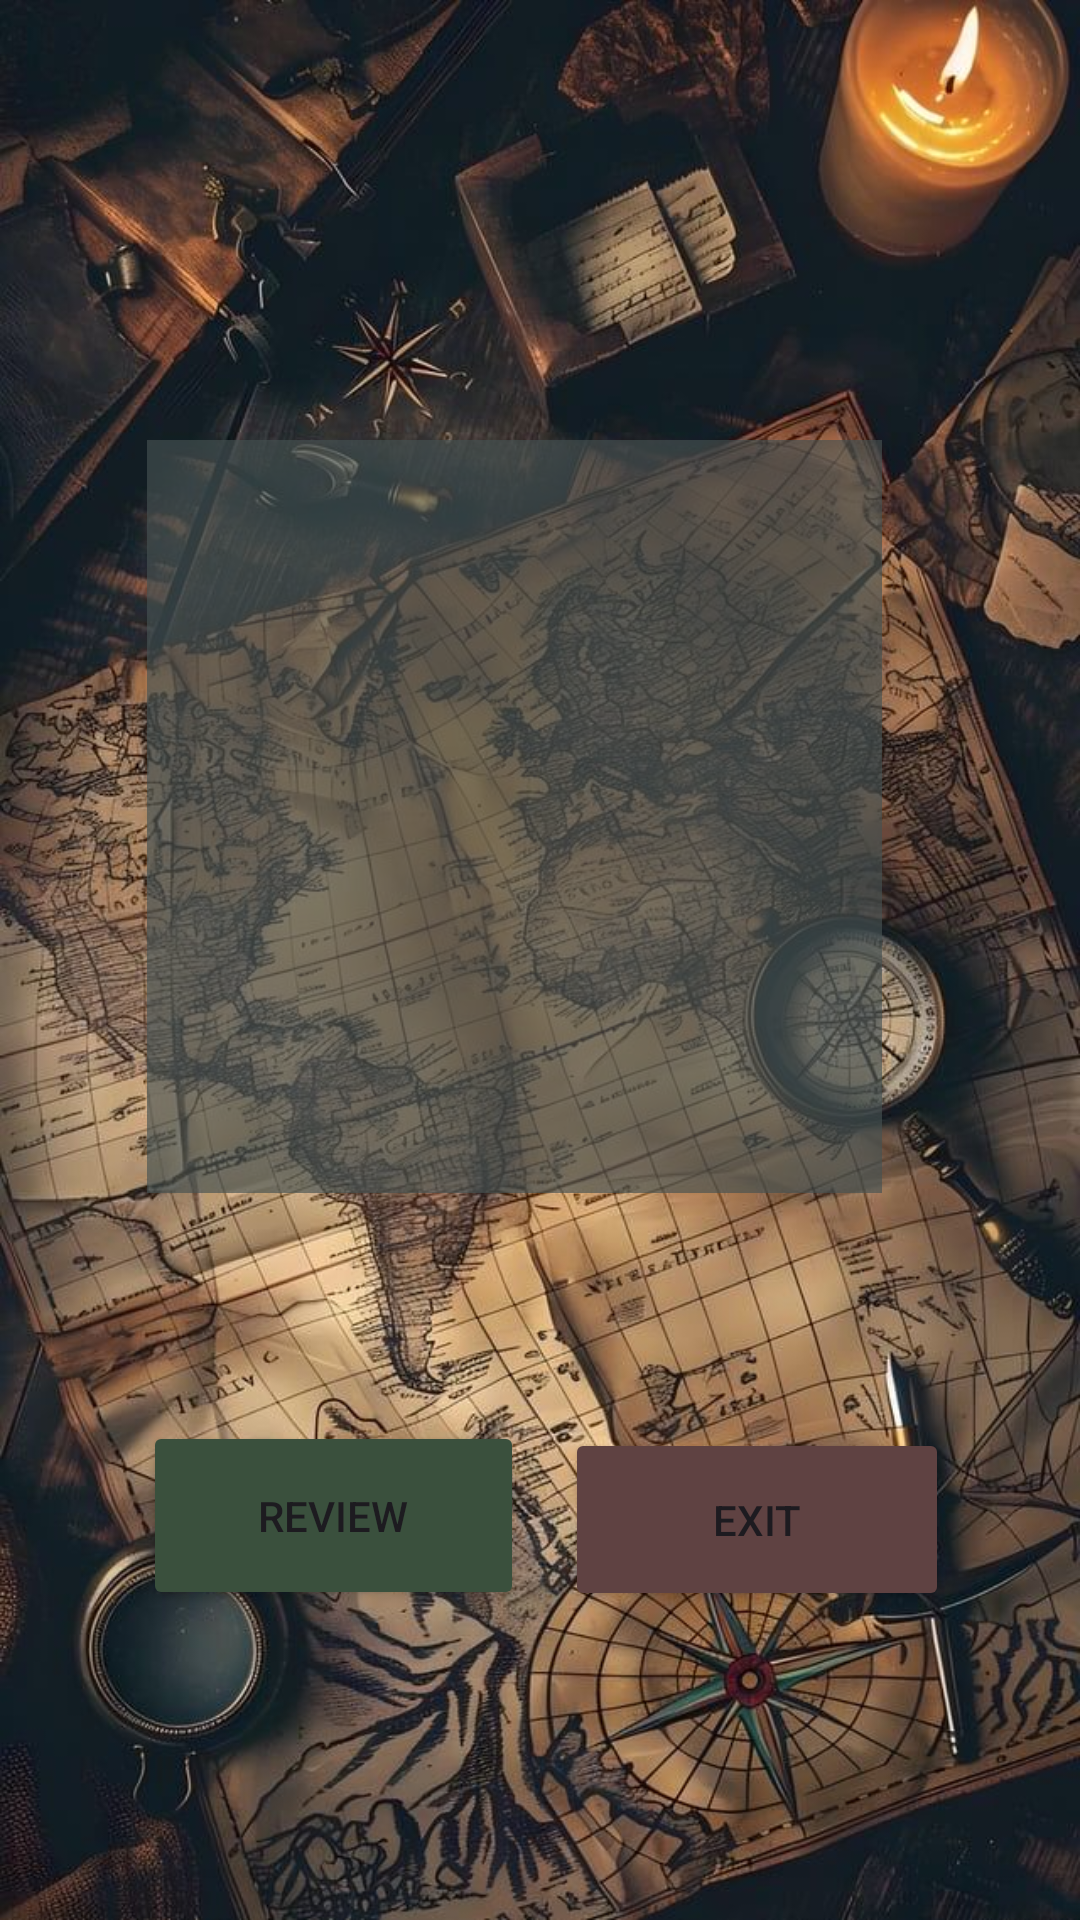

This screen was rendered from an Android layout file. Write that file and the resources it references.
<!-- AndroidManifest.xml: application theme Theme.HistoryFlashcardQuestions -->
<!-- res/layout/activity_main3.xml -->
<?xml version="1.0" encoding="utf-8"?>
<androidx.constraintlayout.widget.ConstraintLayout xmlns:android="http://schemas.android.com/apk/res/android"
    xmlns:app="http://schemas.android.com/apk/res-auto"
    xmlns:tools="http://schemas.android.com/tools"
    android:id="@+id/main"
    android:layout_width="match_parent"
    android:layout_height="match_parent"
    android:background="@drawable/oldmap"
    tools:context=".MainActivity3">

    <Button
        android:id="@+id/reviewbutton"
        android:layout_width="127dp"
        android:layout_height="63dp"
        android:backgroundTint="#3A503D"
        android:text="Review"
        app:layout_constraintBottom_toBottomOf="parent"
        app:layout_constraintEnd_toEndOf="parent"
        app:layout_constraintHorizontal_bias="0.204"
        app:layout_constraintStart_toStartOf="parent"
        app:layout_constraintTop_toTopOf="parent"
        app:layout_constraintVertical_bias="0.821" />

    <Button
        android:id="@+id/exitButton"
        android:layout_width="128dp"
        android:layout_height="61dp"
        android:backgroundTint="#5F4242"
        android:text="Exit"
        app:layout_constraintBottom_toBottomOf="parent"
        app:layout_constraintEnd_toEndOf="parent"
        app:layout_constraintHorizontal_bias="0.812"
        app:layout_constraintStart_toStartOf="parent"
        app:layout_constraintTop_toTopOf="parent"
        app:layout_constraintVertical_bias="0.822" />

    <TextView
        android:id="@+id/displayResults"
        android:layout_width="245dp"
        android:layout_height="251dp"
        android:background="#A7455252"
        android:gravity="center"
        android:text=""
        android:textColor="#F2F2F2"
        android:textSize="34sp"
        app:layout_constraintBottom_toBottomOf="parent"
        app:layout_constraintEnd_toEndOf="parent"
        app:layout_constraintHorizontal_bias="0.426"
        app:layout_constraintStart_toStartOf="parent"
        app:layout_constraintTop_toTopOf="parent"
        app:layout_constraintVertical_bias="0.377" />
</androidx.constraintlayout.widget.ConstraintLayout>
<!-- resources referenced by this layout -->
<resources>
  <!-- drawable oldmap: jpg bitmap (drawable, 175749 bytes) -->
  <style name="Theme.HistoryFlashcardQuestions" parent="Base.Theme.HistoryFlashcardQuestions" />
  <style name="Base.Theme.HistoryFlashcardQuestions" parent="Theme.Material3.DayNight.NoActionBar">
          
          
      </style>
</resources>
